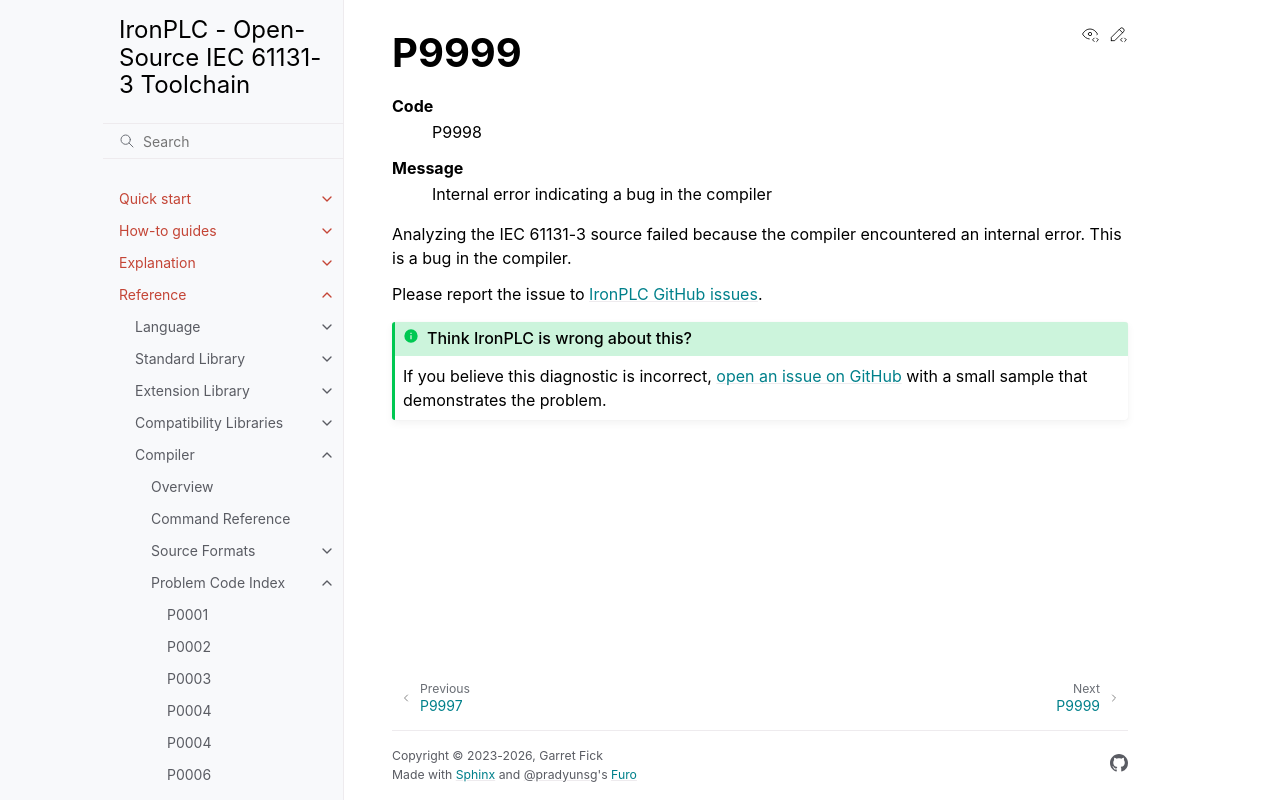

repository: ironplc/ironplc · page: reference/compiler/problems/P9998.html · generator: sphinx

=====
P9999
=====

.. problem-summary:: P9998

Analyzing the IEC 61131-3 source failed because the compiler encountered an
internal error. This is a bug in the compiler.

Please report the issue to `IronPLC GitHub issues`_.

.. _IronPLC GitHub issues: https://github.com/ironplc/ironplc/issues/new?template=todo_report.md
